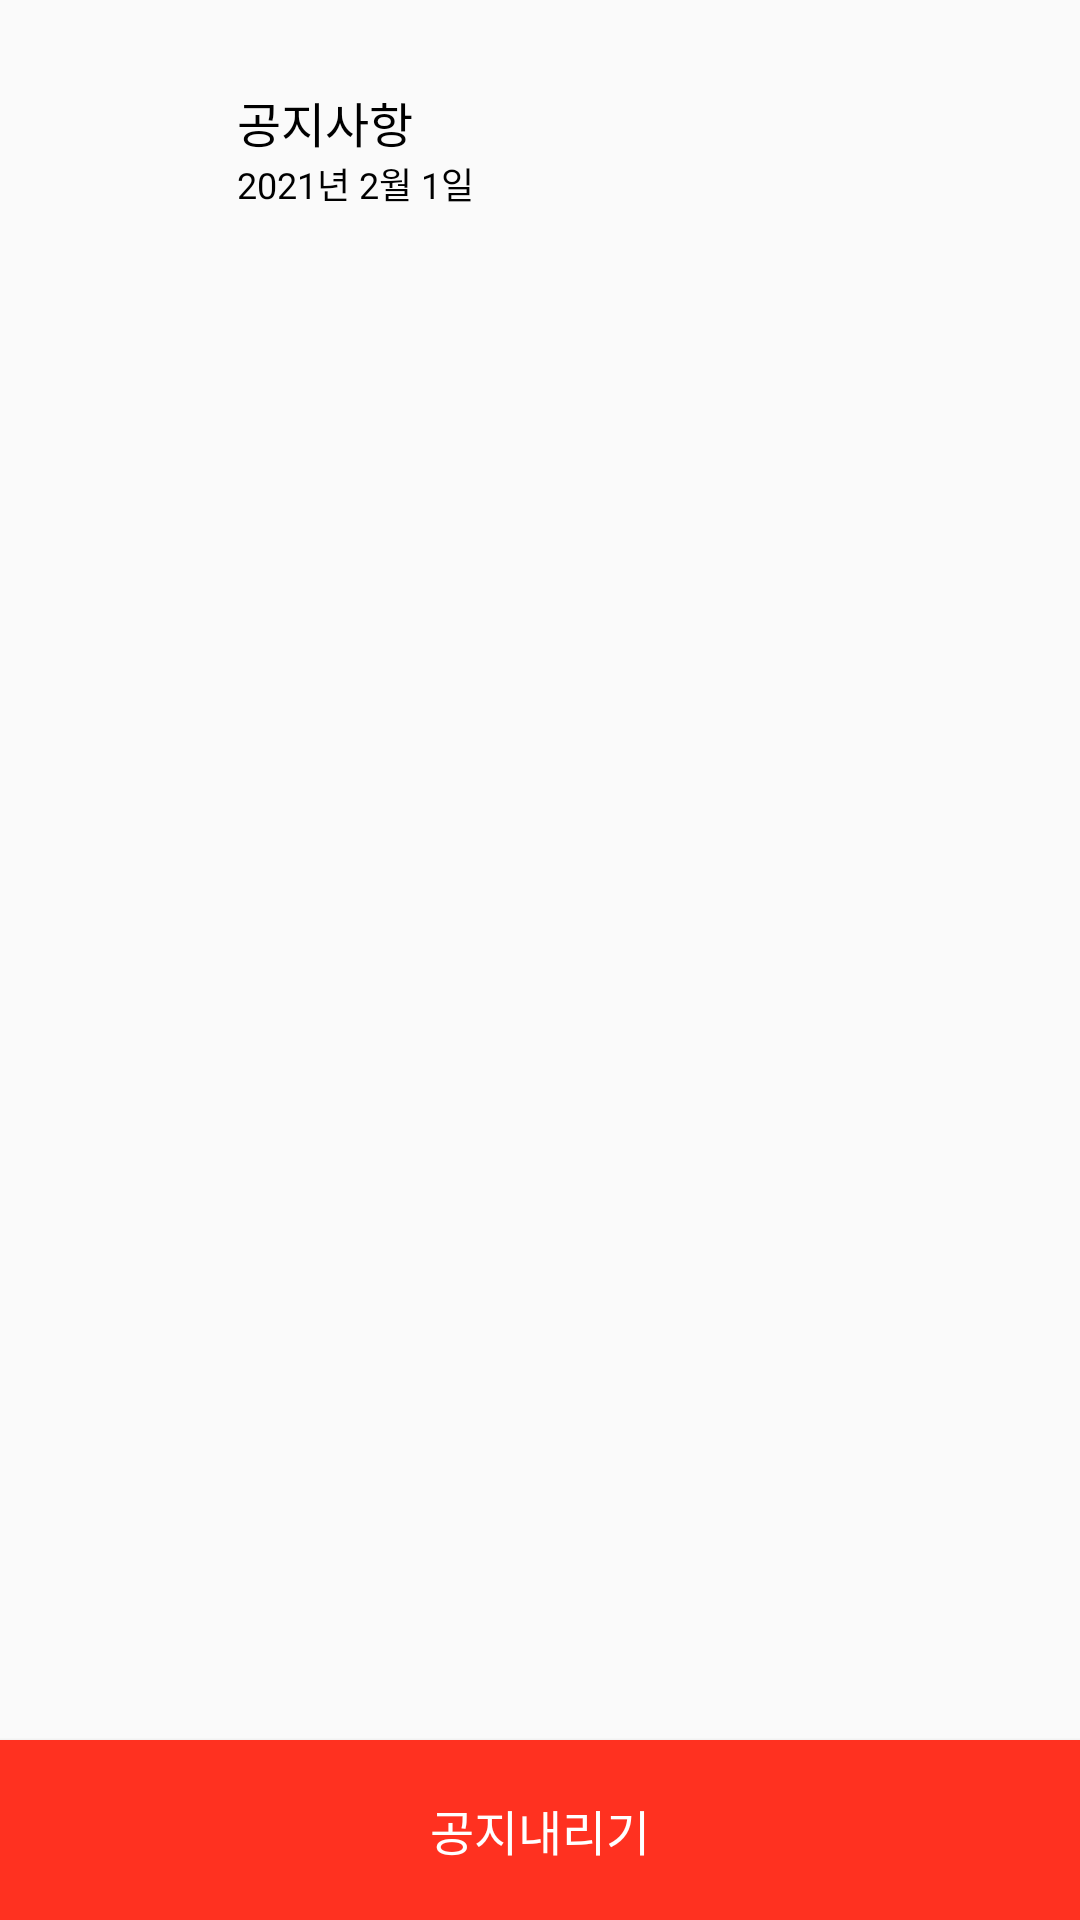

This screen was rendered from an Android layout file. Write that file and the resources it references.
<!-- AndroidManifest.xml: application theme AppTheme -->
<!-- res/layout/notice_bottomsheet.xml -->
<?xml version="1.0" encoding="utf-8"?>
<androidx.constraintlayout.widget.ConstraintLayout
    xmlns:android="http://schemas.android.com/apk/res/android"
    xmlns:app="http://schemas.android.com/apk/res-auto"
    xmlns:tools="http://schemas.android.com/tools"
    android:layout_width="match_parent"
    android:layout_height="520dp"
    android:orientation="vertical">

    <androidx.constraintlayout.widget.ConstraintLayout
        android:id="@+id/notice_constraintLayout"
        android:layout_width="match_parent"
        android:layout_height="wrap_content"
        android:layout_marginTop="24dp"
        app:layout_constraintEnd_toEndOf="parent"
        app:layout_constraintStart_toStartOf="parent"
        app:layout_constraintTop_toTopOf="parent">

        <ImageView
            android:id="@+id/notice_img"
            android:layout_width="50dp"
            android:layout_height="50dp"
            android:layout_marginLeft="24dp"
            android:src="@drawable/ic_baseline_account_circle_24"
            app:layout_constraintBottom_toBottomOf="parent"
            app:layout_constraintStart_toStartOf="parent"
            app:layout_constraintTop_toTopOf="parent"
            app:tint="#C3C8CD" />

        <TextView
            android:id="@+id/notice_name_et"
            android:layout_width="wrap_content"
            android:layout_height="wrap_content"
            android:layout_marginLeft="5dp"
            android:layout_marginTop="5dp"
            android:text="공지사항"
            android:textColor="@color/black"
            android:textSize="16sp"
            app:layout_constraintStart_toEndOf="@+id/notice_img"
            app:layout_constraintTop_toTopOf="parent" />

        <TextView
            android:id="@+id/notice_date_et"
            android:layout_width="wrap_content"
            android:layout_height="wrap_content"
            android:layout_marginStart="5dp"
            android:text="2021년 2월 1일"
            android:textColor="@color/black"
            android:textSize="12sp"
            app:layout_constraintStart_toEndOf="@+id/notice_img"
            app:layout_constraintTop_toBottomOf="@+id/notice_name_et" />

    </androidx.constraintlayout.widget.ConstraintLayout>

    <TextView
        android:id="@+id/notice_title_tv2"
        android:layout_width="360dp"
        android:layout_height="wrap_content"
        android:layout_gravity="center_horizontal"
        android:layout_marginTop="10dp"
        android:fontFamily="@font/notosansmedium"
        android:textColor="@color/black"
        android:textSize="20sp"
        app:layout_constraintEnd_toEndOf="parent"
        app:layout_constraintStart_toStartOf="parent"
        app:layout_constraintTop_toBottomOf="@+id/notice_constraintLayout" />

    <TextView
        android:id="@+id/notice_contents_tv2"
        android:layout_width="360dp"
        android:layout_height="300dp"
        android:layout_gravity="center_horizontal"
        android:layout_marginTop="10dp"
        android:textColor="@color/black"
        android:textSize="16sp"
        app:layout_constraintBottom_toTopOf="@+id/notice_unload_btn"
        app:layout_constraintEnd_toEndOf="parent"
        app:layout_constraintHorizontal_bias="0.509"
        app:layout_constraintStart_toStartOf="parent"
        app:layout_constraintTop_toBottomOf="@+id/notice_title_tv2"
        app:layout_constraintVertical_bias="0.0" />

    <Button
        android:id="@+id/notice_unload_btn"
        android:layout_width="match_parent"
        android:layout_height="60dp"
        android:background="#FF3120"
        android:fontFamily="@font/notosansmedium"
        android:text="공지내리기"
        android:textColor="@color/white"
        android:textSize="16sp"

        app:layout_constraintBottom_toBottomOf="parent"
        app:layout_constraintEnd_toEndOf="parent"
        app:layout_constraintHorizontal_bias="0.0"
        app:layout_constraintStart_toStartOf="parent" />


</androidx.constraintlayout.widget.ConstraintLayout>
<!-- resources referenced by this layout -->
<resources>
  <color name="black">#FF000000</color>
  <color name="white">#FFFFFFFF</color>
  <style name="AppTheme" parent="Theme.AppCompat.Light.NoActionBar">
          <item name="colorPrimaryDark">@color/white</item>
          <item name="android:windowLightStatusBar">true</item>
          <item name="bottomSheetDialogTheme">@style/AppBottomSheetDialogTheme</item>
      </style>
  <style name="AppBottomSheetDialogTheme" parent="Theme.Design.Light.BottomSheetDialog">
          <item name="bottomSheetStyle">@style/AppModalStyle</item>
      </style>
  <style name="AppModalStyle" parent="Widget.Design.BottomSheet.Modal">
          <item name="android:background">@drawable/radius_dialog</item>
      </style>
</resources>
